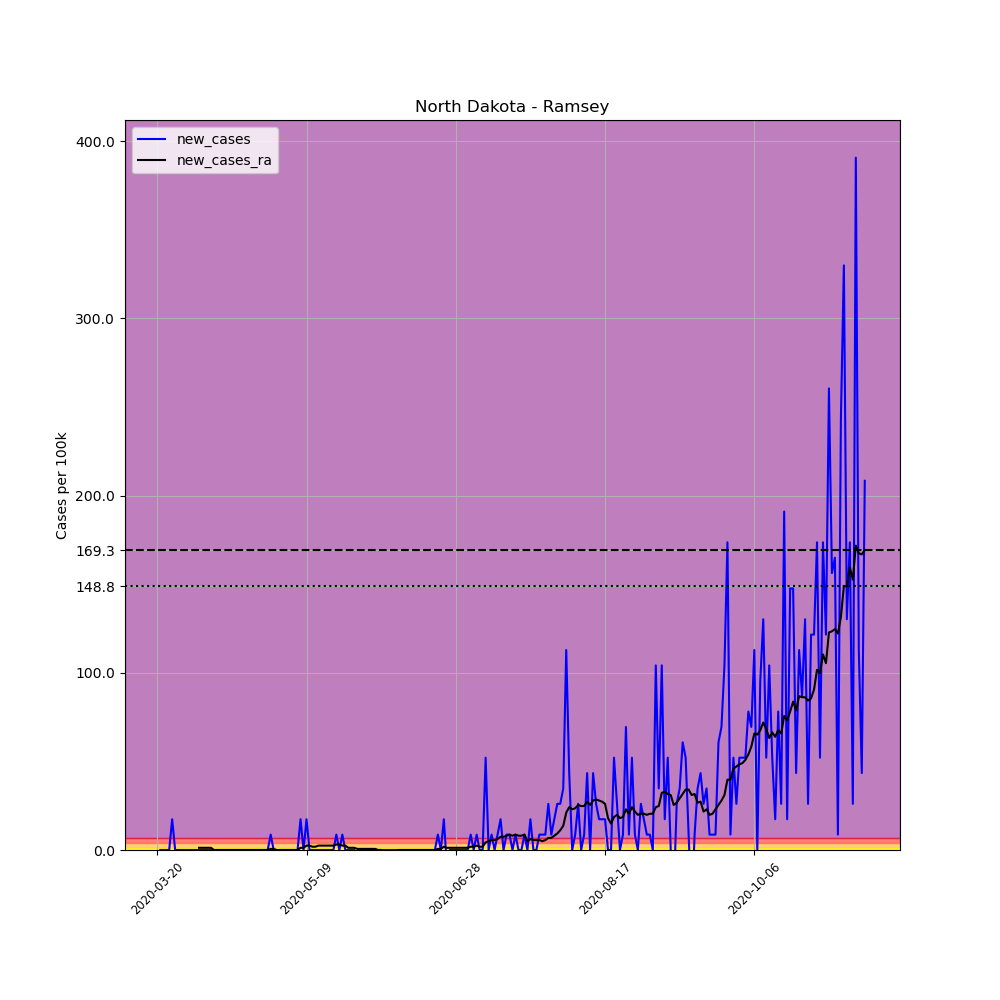

Data behind this chart, as committed beside it:
, date, county, state, fips, cases, deaths, COUNTY, STNAME, CTYNAME, POPESTIMATE2019, per_100k, new_cases, new_cases_ra
205715, 2020-03-20, Ramsey, North Dakota, 38071, 1, 0, 71, North Dakota, Ramsey, 11519, 8.681, , 
205716, 2020-03-21, Ramsey, North Dakota, 38071, 1, 0, 71, North Dakota, Ramsey, 11519, 8.681, 0.0, 
205717, 2020-03-22, Ramsey, North Dakota, 38071, 1, 0, 71, North Dakota, Ramsey, 11519, 8.681, 0.0, 
205718, 2020-03-23, Ramsey, North Dakota, 38071, 1, 0, 71, North Dakota, Ramsey, 11519, 8.681, 0.0, 
205719, 2020-03-24, Ramsey, North Dakota, 38071, 1, 0, 71, North Dakota, Ramsey, 11519, 8.681, 0.0, 
205720, 2020-03-25, Ramsey, North Dakota, 38071, 3, 0, 71, North Dakota, Ramsey, 11519, 26.04, 17.36, 
205721, 2020-03-26, Ramsey, North Dakota, 38071, 3, 0, 71, North Dakota, Ramsey, 11519, 26.04, 0.0, 
205722, 2020-03-27, Ramsey, North Dakota, 38071, 3, 0, 71, North Dakota, Ramsey, 11519, 26.04, 0.0, 
205723, 2020-03-28, Ramsey, North Dakota, 38071, 3, 0, 71, North Dakota, Ramsey, 11519, 26.04, 0.0, 
205724, 2020-03-29, Ramsey, North Dakota, 38071, 3, 0, 71, North Dakota, Ramsey, 11519, 26.04, 0.0, 
205725, 2020-03-30, Ramsey, North Dakota, 38071, 3, 0, 71, North Dakota, Ramsey, 11519, 26.04, 0.0, 
205726, 2020-03-31, Ramsey, North Dakota, 38071, 3, 0, 71, North Dakota, Ramsey, 11519, 26.04, 0.0, 
205727, 2020-04-01, Ramsey, North Dakota, 38071, 3, 0, 71, North Dakota, Ramsey, 11519, 26.04, 0.0, 
205728, 2020-04-02, Ramsey, North Dakota, 38071, 3, 0, 71, North Dakota, Ramsey, 11519, 26.04, 0.0, 
205729, 2020-04-03, Ramsey, North Dakota, 38071, 3, 0, 71, North Dakota, Ramsey, 11519, 26.04, 0.0, 1.24
205730, 2020-04-04, Ramsey, North Dakota, 38071, 3, 0, 71, North Dakota, Ramsey, 11519, 26.04, 0.0, 1.24
205731, 2020-04-05, Ramsey, North Dakota, 38071, 3, 0, 71, North Dakota, Ramsey, 11519, 26.04, 0.0, 1.24
205732, 2020-04-06, Ramsey, North Dakota, 38071, 3, 0, 71, North Dakota, Ramsey, 11519, 26.04, 0.0, 1.24
205733, 2020-04-07, Ramsey, North Dakota, 38071, 3, 0, 71, North Dakota, Ramsey, 11519, 26.04, 0.0, 1.24
205734, 2020-04-08, Ramsey, North Dakota, 38071, 3, 0, 71, North Dakota, Ramsey, 11519, 26.04, 0.0, 0.0
205735, 2020-04-09, Ramsey, North Dakota, 38071, 3, 0, 71, North Dakota, Ramsey, 11519, 26.04, 0.0, 0.0
205736, 2020-04-10, Ramsey, North Dakota, 38071, 3, 0, 71, North Dakota, Ramsey, 11519, 26.04, 0.0, 0.0
205737, 2020-04-11, Ramsey, North Dakota, 38071, 3, 0, 71, North Dakota, Ramsey, 11519, 26.04, 0.0, 0.0
205738, 2020-04-12, Ramsey, North Dakota, 38071, 3, 0, 71, North Dakota, Ramsey, 11519, 26.04, 0.0, 0.0
205739, 2020-04-13, Ramsey, North Dakota, 38071, 3, 0, 71, North Dakota, Ramsey, 11519, 26.04, 0.0, 0.0
205740, 2020-04-14, Ramsey, North Dakota, 38071, 3, 0, 71, North Dakota, Ramsey, 11519, 26.04, 0.0, 0.0
205741, 2020-04-15, Ramsey, North Dakota, 38071, 3, 0, 71, North Dakota, Ramsey, 11519, 26.04, 0.0, 0.0
205742, 2020-04-16, Ramsey, North Dakota, 38071, 3, 0, 71, North Dakota, Ramsey, 11519, 26.04, 0.0, 0.0
205743, 2020-04-17, Ramsey, North Dakota, 38071, 3, 0, 71, North Dakota, Ramsey, 11519, 26.04, 0.0, 0.0
205744, 2020-04-18, Ramsey, North Dakota, 38071, 3, 0, 71, North Dakota, Ramsey, 11519, 26.04, 0.0, 0.0
205745, 2020-04-19, Ramsey, North Dakota, 38071, 3, 0, 71, North Dakota, Ramsey, 11519, 26.04, 0.0, 0.0
205746, 2020-04-20, Ramsey, North Dakota, 38071, 3, 0, 71, North Dakota, Ramsey, 11519, 26.04, 0.0, 0.0
205747, 2020-04-21, Ramsey, North Dakota, 38071, 3, 0, 71, North Dakota, Ramsey, 11519, 26.04, 0.0, 0.0
205748, 2020-04-22, Ramsey, North Dakota, 38071, 3, 0, 71, North Dakota, Ramsey, 11519, 26.04, 0.0, 0.0
205749, 2020-04-23, Ramsey, North Dakota, 38071, 3, 0, 71, North Dakota, Ramsey, 11519, 26.04, 0.0, 0.0
205750, 2020-04-24, Ramsey, North Dakota, 38071, 3, 0, 71, North Dakota, Ramsey, 11519, 26.04, 0.0, 0.0
205751, 2020-04-25, Ramsey, North Dakota, 38071, 3, 0, 71, North Dakota, Ramsey, 11519, 26.04, 0.0, 0.0
205752, 2020-04-26, Ramsey, North Dakota, 38071, 3, 0, 71, North Dakota, Ramsey, 11519, 26.04, 0.0, 0.0
205753, 2020-04-27, Ramsey, North Dakota, 38071, 4, 0, 71, North Dakota, Ramsey, 11519, 34.73, 8.681, 0.6201
205754, 2020-04-28, Ramsey, North Dakota, 38071, 4, 0, 71, North Dakota, Ramsey, 11519, 34.73, 0.0, 0.6201
205755, 2020-04-29, Ramsey, North Dakota, 38071, 3, 0, 71, North Dakota, Ramsey, 11519, 26.04, -8.681, 0.0
205756, 2020-04-30, Ramsey, North Dakota, 38071, 3, 0, 71, North Dakota, Ramsey, 11519, 26.04, 0.0, 0.0
205757, 2020-05-01, Ramsey, North Dakota, 38071, 3, 0, 71, North Dakota, Ramsey, 11519, 26.04, 0.0, 0.0
205758, 2020-05-02, Ramsey, North Dakota, 38071, 3, 0, 71, North Dakota, Ramsey, 11519, 26.04, 0.0, 0.0
205759, 2020-05-03, Ramsey, North Dakota, 38071, 3, 0, 71, North Dakota, Ramsey, 11519, 26.04, 0.0, 0.0
205760, 2020-05-04, Ramsey, North Dakota, 38071, 3, 0, 71, North Dakota, Ramsey, 11519, 26.04, 0.0, 0.0
205761, 2020-05-05, Ramsey, North Dakota, 38071, 3, 0, 71, North Dakota, Ramsey, 11519, 26.04, 0.0, 0.0
205762, 2020-05-06, Ramsey, North Dakota, 38071, 3, 0, 71, North Dakota, Ramsey, 11519, 26.04, 0.0, 0.0
205763, 2020-05-07, Ramsey, North Dakota, 38071, 5, 0, 71, North Dakota, Ramsey, 11519, 43.41, 17.36, 1.24
205764, 2020-05-08, Ramsey, North Dakota, 38071, 5, 0, 71, North Dakota, Ramsey, 11519, 43.41, 0.0, 1.24
205765, 2020-05-09, Ramsey, North Dakota, 38071, 7, 0, 71, North Dakota, Ramsey, 11519, 60.77, 17.36, 2.48
205766, 2020-05-10, Ramsey, North Dakota, 38071, 7, 0, 71, North Dakota, Ramsey, 11519, 60.77, 0.0, 2.48
205767, 2020-05-11, Ramsey, North Dakota, 38071, 7, 0, 71, North Dakota, Ramsey, 11519, 60.77, 0.0, 1.86
205768, 2020-05-12, Ramsey, North Dakota, 38071, 7, 0, 71, North Dakota, Ramsey, 11519, 60.77, 0.0, 1.86
205769, 2020-05-13, Ramsey, North Dakota, 38071, 7, 0, 71, North Dakota, Ramsey, 11519, 60.77, 0.0, 2.48
205770, 2020-05-14, Ramsey, North Dakota, 38071, 7, 0, 71, North Dakota, Ramsey, 11519, 60.77, 0.0, 2.48
205771, 2020-05-15, Ramsey, North Dakota, 38071, 7, 0, 71, North Dakota, Ramsey, 11519, 60.77, 0.0, 2.48
205772, 2020-05-16, Ramsey, North Dakota, 38071, 7, 0, 71, North Dakota, Ramsey, 11519, 60.77, 0.0, 2.48
205773, 2020-05-17, Ramsey, North Dakota, 38071, 7, 0, 71, North Dakota, Ramsey, 11519, 60.77, 0.0, 2.48
205774, 2020-05-18, Ramsey, North Dakota, 38071, 7, 1, 71, North Dakota, Ramsey, 11519, 60.77, 0.0, 2.48
... 178 more rows
